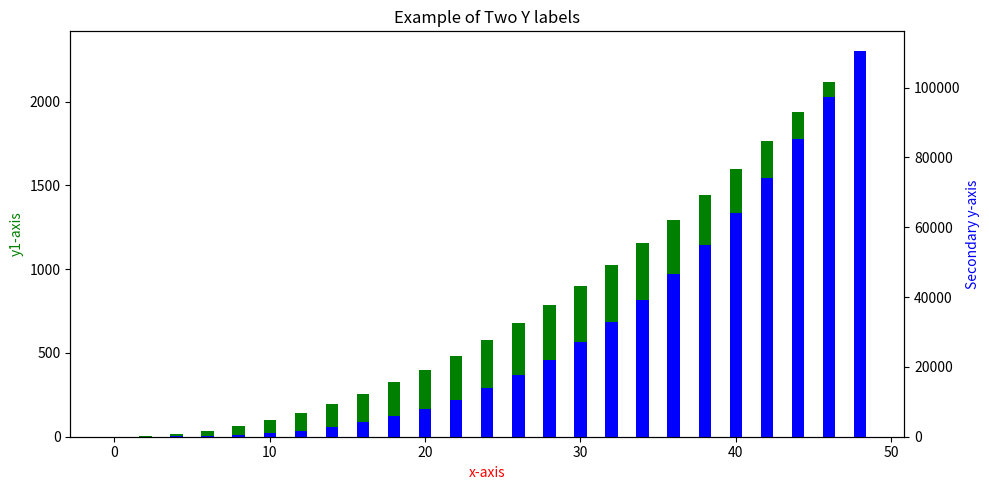

This figure's Python source:
# Adding a Y-Axis Label to the
# Secondary Y-Axis in Matplotlib
# importing the libraries
import numpy as np
import matplotlib.pyplot as plt

# creating data for plot
# data arrangement between 0 and 50 with the difference of 2
# x-axis values
x = np.arange(0, 50, 2)

#y-axis values
y1 = x**2

# secondary y-axis values
y2 = x**3

# plotting figures by creating aexs object
# using subplots() function
fig, ax = plt.subplots(figsize = (10, 5))
plt.title('Example of Two Y labels')

# using the twinx() for creating
# another axes object for secondry y-Axis
ax2 = ax.twinx()
# creating a bar plot
ax.bar(x, y1, color = 'g')
ax2.bar(x, y2, color = 'b')

# giving labels to the axises
ax.set_xlabel('x-axis', color = 'r')
ax.set_ylabel('y1-axis', color = 'g')

# secondary y-axis label
ax2.set_ylabel('Secondary y-axis', color = 'b')

# defining display layout
plt.tight_layout()

# show plot
plt.show()
